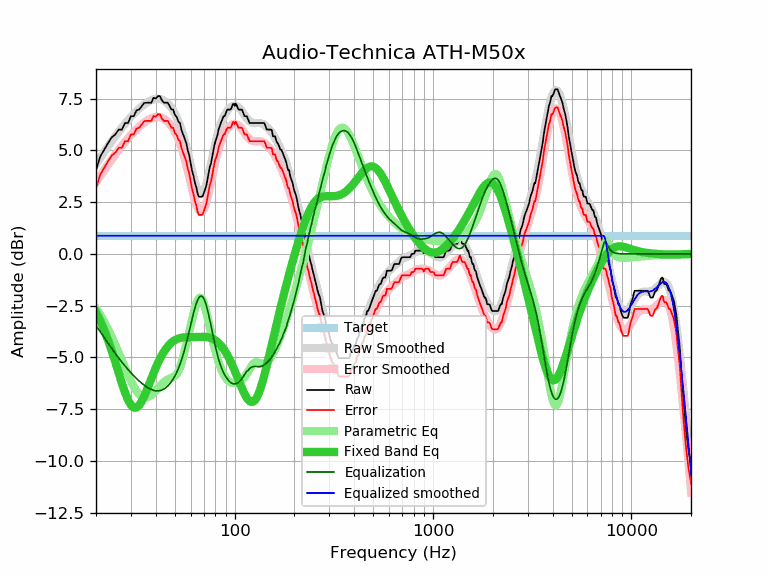

The data file committed next to this chart (first rows):
frequency, raw, error, smoothed, error_smoothed, equalization, parametric_eq, equalized_raw, equalized_smoothed, target
20, 4.05, 3.17, 4.34, 3.46, -3.46, -2.82, 0.59, 0.88, 0.88
21, 4.70, 3.82, 4.64, 3.76, -3.76, -3.23, 0.94, 0.88, 0.88
22, 5.03, 4.15, 4.92, 4.04, -4.04, -3.68, 0.99, 0.88, 0.88
23, 5.35, 4.47, 5.19, 4.31, -4.31, -4.17, 1.04, 0.88, 0.88
24, 5.63, 4.75, 5.44, 4.56, -4.56, -4.68, 1.07, 0.88, 0.88
25, 5.76, 4.88, 5.68, 4.80, -4.80, -5.21, 0.96, 0.88, 0.88
26, 6.00, 5.12, 5.90, 5.02, -5.02, -5.74, 0.98, 0.88, 0.88
27, 6.00, 5.12, 6.10, 5.22, -5.22, -6.24, 0.78, 0.88, 0.88
28, 6.32, 5.44, 6.29, 5.41, -5.41, -6.69, 0.91, 0.88, 0.88
29, 6.32, 5.44, 6.46, 5.58, -5.58, -7.05, 0.74, 0.88, 0.88
30, 6.65, 5.77, 6.62, 5.74, -5.74, -7.30, 0.91, 0.88, 0.88
31, 6.65, 5.77, 6.76, 5.88, -5.88, -7.42, 0.77, 0.88, 0.88
32, 6.93, 6.05, 6.89, 6.02, -6.02, -7.42, 0.91, 0.88, 0.88
33, 6.97, 6.09, 7.01, 6.14, -6.14, -7.31, 0.83, 0.88, 0.88
34, 7.13, 6.25, 7.12, 6.24, -6.24, -7.12, 0.89, 0.88, 0.88
35, 7.29, 6.41, 7.22, 6.34, -6.34, -6.87, 0.95, 0.88, 0.88
36, 7.30, 6.42, 7.30, 6.42, -6.42, -6.60, 0.88, 0.88, 0.88
37, 7.30, 6.42, 7.37, 6.49, -6.49, -6.31, 0.81, 0.88, 0.88
38, 7.30, 6.42, 7.43, 6.55, -6.55, -6.02, 0.75, 0.88, 0.88
39, 7.54, 6.66, 7.46, 6.59, -6.59, -5.75, 0.95, 0.88, 0.88
40, 7.50, 6.62, 7.49, 6.61, -6.61, -5.50, 0.89, 0.88, 0.88
41, 7.62, 6.74, 7.49, 6.62, -6.62, -5.27, 1.00, 0.88, 0.88
42, 7.62, 6.74, 7.48, 6.60, -6.60, -5.07, 1.02, 0.88, 0.88
43, 7.41, 6.53, 7.45, 6.57, -6.57, -4.88, 0.84, 0.88, 0.88
44, 7.30, 6.42, 7.40, 6.53, -6.53, -4.72, 0.77, 0.88, 0.88
45, 7.30, 6.42, 7.34, 6.46, -6.46, -4.58, 0.84, 0.88, 0.88
46, 7.30, 6.42, 7.26, 6.38, -6.38, -4.47, 0.92, 0.88, 0.88
47, 7.14, 6.26, 7.16, 6.28, -6.28, -4.37, 0.86, 0.88, 0.88
48, 6.97, 6.09, 7.05, 6.17, -6.17, -4.28, 0.80, 0.88, 0.88
49, 6.97, 6.09, 6.92, 6.04, -6.04, -4.22, 0.93, 0.88, 0.88
50, 6.71, 5.83, 6.77, 5.89, -5.89, -4.16, 0.82, 0.88, 0.88
51, 6.62, 5.74, 6.60, 5.73, -5.73, -4.12, 0.89, 0.88, 0.88
52, 6.40, 5.52, 6.42, 5.54, -5.54, -4.09, 0.86, 0.88, 0.88
53, 6.32, 5.44, 6.21, 5.34, -5.34, -4.06, 0.98, 0.88, 0.88
54, 5.97, 5.09, 5.99, 5.11, -5.11, -4.05, 0.86, 0.88, 0.88
55, 5.77, 4.89, 5.74, 4.87, -4.87, -4.03, 0.90, 0.88, 0.88
56, 5.56, 4.68, 5.48, 4.60, -4.60, -4.03, 0.96, 0.88, 0.88
57, 5.36, 4.48, 5.20, 4.32, -4.32, -4.02, 1.04, 0.88, 0.88
58, 5.00, 4.12, 4.91, 4.03, -4.03, -4.02, 0.97, 0.88, 0.88
59, 4.76, 3.88, 4.61, 3.73, -3.73, -4.02, 1.03, 0.88, 0.88
60, 4.38, 3.50, 4.31, 3.43, -3.43, -4.02, 0.95, 0.88, 0.88
61, 4.01, 3.13, 4.02, 3.14, -3.14, -4.02, 0.87, 0.88, 0.88
62, 3.77, 2.89, 3.74, 2.87, -2.87, -4.02, 0.90, 0.88, 0.88
63, 3.44, 2.56, 3.50, 2.62, -2.62, -4.02, 0.82, 0.88, 0.88
64, 3.24, 2.36, 3.28, 2.40, -2.40, -4.01, 0.84, 0.88, 0.88
65, 2.91, 2.03, 3.11, 2.23, -2.23, -4.01, 0.68, 0.88, 0.88
66, 2.76, 1.88, 2.99, 2.11, -2.11, -4.01, 0.65, 0.88, 0.88
67, 2.76, 1.88, 2.92, 2.04, -2.04, -4.01, 0.72, 0.88, 0.88
68, 2.76, 1.88, 2.91, 2.03, -2.03, -4.00, 0.73, 0.88, 0.88
69, 2.79, 1.91, 2.95, 2.07, -2.07, -4.00, 0.72, 0.88, 0.88
70, 2.96, 2.08, 3.05, 2.17, -2.17, -4.00, 0.79, 0.88, 0.88
71, 3.12, 2.24, 3.19, 2.31, -2.31, -4.01, 0.81, 0.88, 0.88
72, 3.31, 2.43, 3.37, 2.49, -2.49, -4.01, 0.82, 0.88, 0.88
73, 3.62, 2.74, 3.59, 2.71, -2.71, -4.02, 0.91, 0.88, 0.88
74, 3.92, 3.04, 3.83, 2.95, -2.95, -4.03, 0.97, 0.88, 0.88
75, 4.22, 3.34, 4.08, 3.21, -3.21, -4.04, 1.01, 0.88, 0.88
76, 4.37, 3.49, 4.35, 3.47, -3.47, -4.06, 0.90, 0.88, 0.88
77, 4.66, 3.78, 4.62, 3.74, -3.74, -4.08, 0.92, 0.88, 0.88
78, 4.95, 4.07, 4.88, 4.00, -4.00, -4.11, 0.95, 0.88, 0.88
79, 5.24, 4.36, 5.13, 4.25, -4.25, -4.14, 0.99, 0.88, 0.88
... 553 more rows
